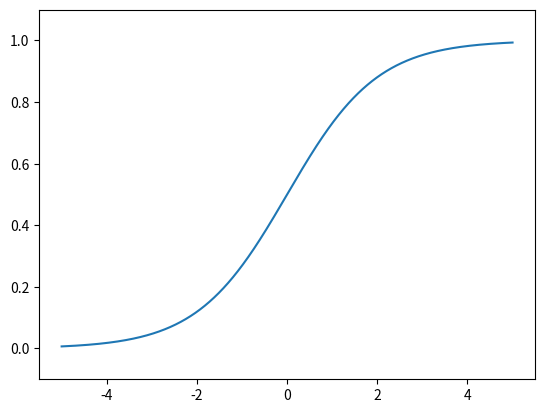

Python code for this plot:
import numpy as np
import matplotlib.pyplot as plt

def sigmoid(x):
    return 1 / (1+ np.exp(-x))

x = np.arange(-5.0, 5.0, 0.000001)
y = sigmoid(x)

plt.plot(x, y)
plt.ylim(-0.1, 1.1)
plt.show()